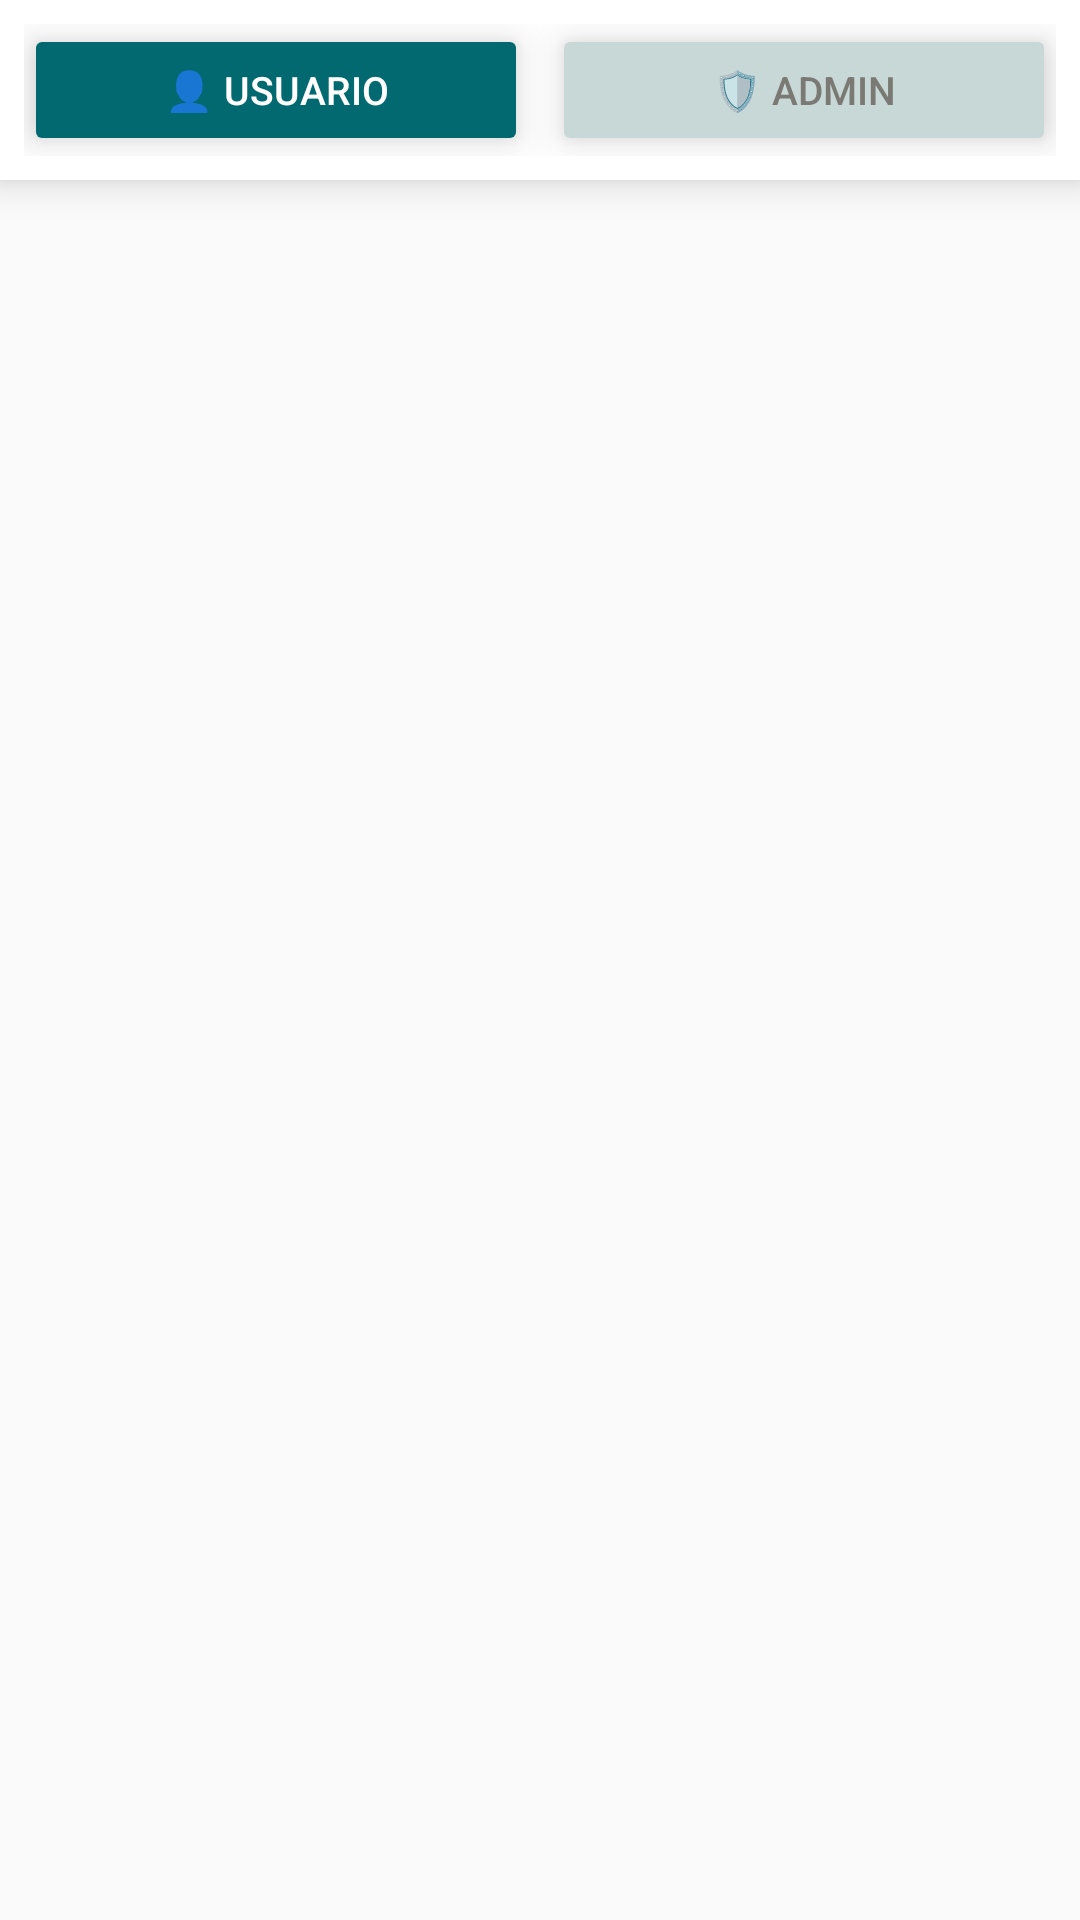

Write the Android layout XML for this screen, with the resource values it uses.
<!-- AndroidManifest.xml: application theme Theme.OpenConsentDemo -->
<!-- res/layout/activity_privacy_panel.xml -->
<?xml version="1.0" encoding="utf-8"?>
<LinearLayout
    xmlns:android="http://schemas.android.com/apk/res/android"
    android:layout_width="match_parent"
    android:layout_height="match_parent"
    android:orientation="vertical"
    android:background="#FAFAFA">

    
    <LinearLayout
        android:id="@+id/topBar"
        android:layout_width="match_parent"
        android:layout_height="wrap_content"
        android:orientation="horizontal"
        android:background="#FFFFFF"
        android:elevation="8dp"
        android:padding="8dp"
        android:fitsSystemWindows="true"
        android:clickable="false"
        android:focusable="false">

        <Button
            android:id="@+id/btnSwitchUser"
            android:layout_width="0dp"
            android:layout_height="44dp"
            android:layout_weight="1"
            android:text="👤 Usuario"
            android:textSize="13sp"
            android:backgroundTint="#01696f"
            android:textColor="#FFFFFF"
            android:layout_marginEnd="4dp"
            android:stateListAnimator="@null"
            android:elevation="8dp"
            android:clickable="true"
            android:focusable="true"/>

        <Button
            android:id="@+id/btnSwitchAdmin"
            android:layout_width="0dp"
            android:layout_height="44dp"
            android:layout_weight="1"
            android:text="🛡️ Admin"
            android:textSize="13sp"
            android:backgroundTint="#C8D8D6"
            android:textColor="#7a7974"
            android:layout_marginStart="4dp"
            android:stateListAnimator="@null"
            android:elevation="8dp"
            android:clickable="true"
            android:focusable="true"/>

    </LinearLayout>

    
    <FrameLayout
        android:id="@+id/privacyFragmentContainer"
        android:layout_width="match_parent"
        android:layout_height="0dp"
        android:layout_weight="1"/>

</LinearLayout>
<!-- resources referenced by this layout -->
<resources>
  <style name="Theme.OpenConsentDemo" parent="Base.Theme.OpenConsentDemo" />
  <style name="Base.Theme.OpenConsentDemo" parent="Theme.Material3.DayNight.NoActionBar">
          
          
      </style>
</resources>
